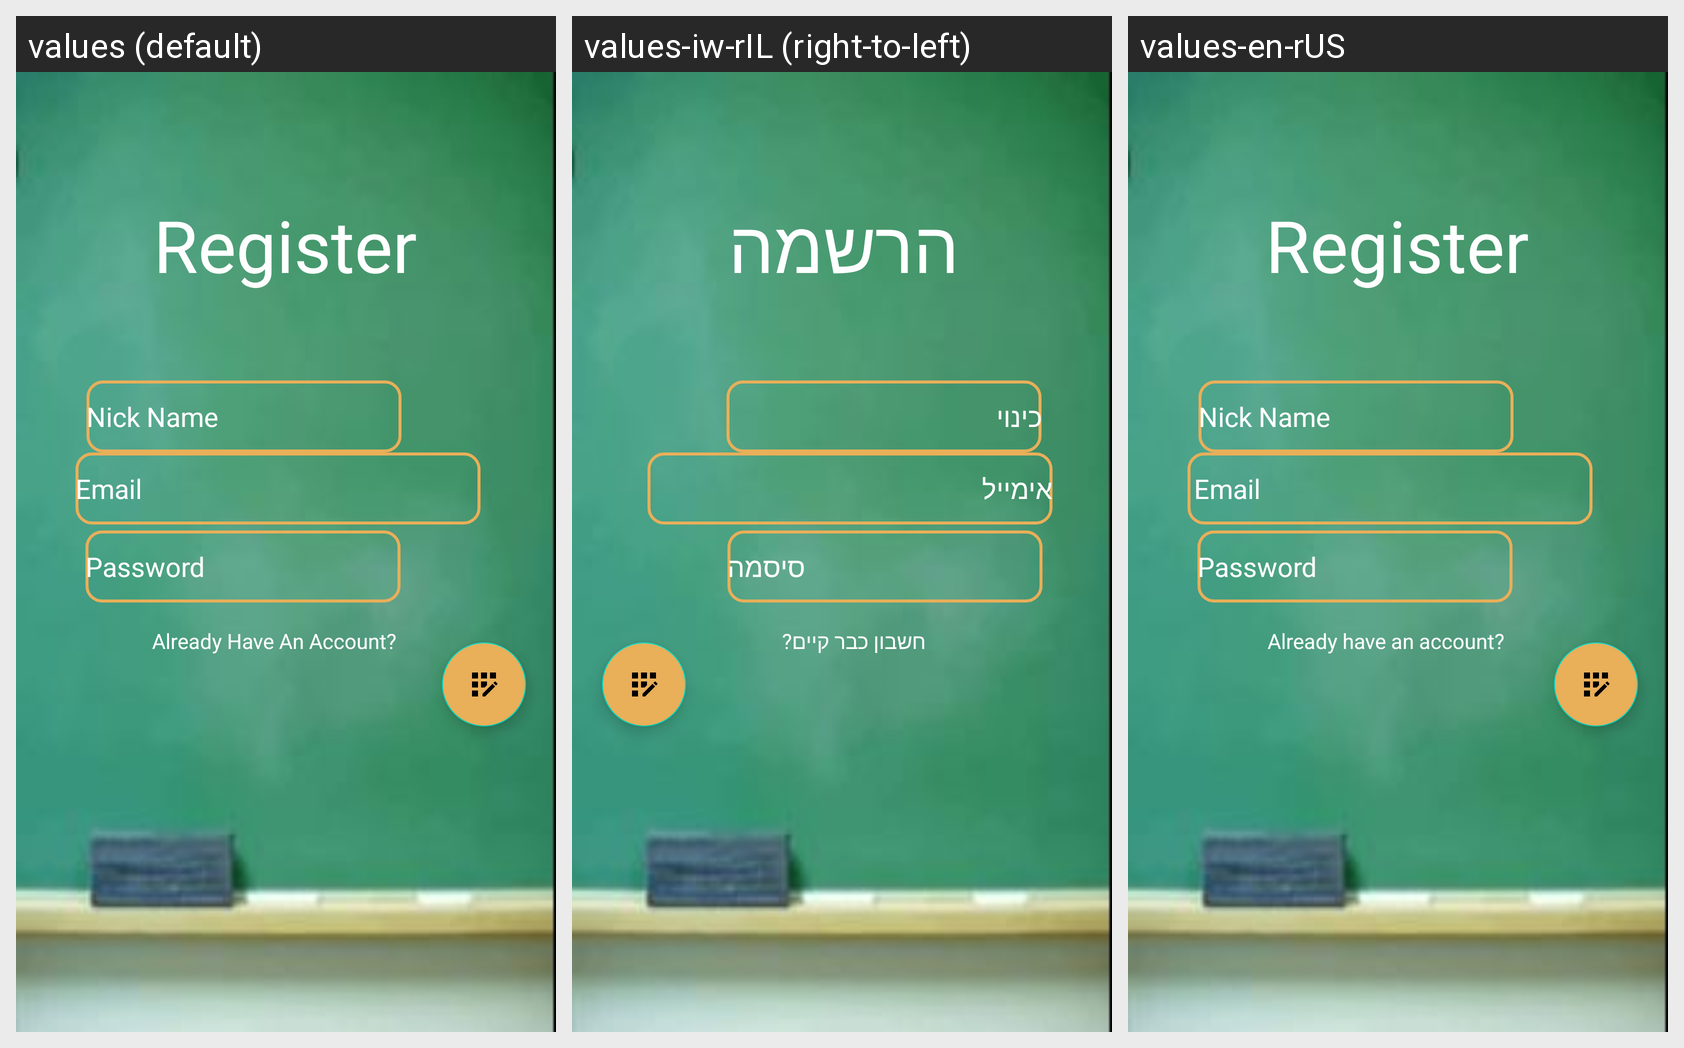

Strings drawn on this Android screen and how each of the app's shown locales translates them:
Android screen res/layout/activity_register.xml rendered under 3 locales, left to right: values (default), values-iw-rIL (right-to-left), values-en-rUS. Device: Nexus 5 (rendered at 1080×1920; each locale shown at half size, 540×960, under a caption strip naming it); theme Theme.MathMe_01.
Strings drawn on this screen, with the default value and each locale's value (text and hints the layout hard-codes, and strings that could not be matched under every locale, appear in the picture but are not listed):

NickName
  values: Nick Name
  values-iw-rIL: כינוי
  values-en-rUS: Nick Name

Email
  values: Email
  values-iw-rIL: אימייל
  values-en-rUS:  Email

Password
  values: Password
  values-iw-rIL: סיסמה
  values-en-rUS: Password

AlreadyHaveAnAccount
  values: Already Have An Account?
  values-iw-rIL: חשבון כבר קיים?
  values-en-rUS: Already have an account?

Register
  values: Register
  values-iw-rIL: הרשמה
  values-en-rUS: Register
